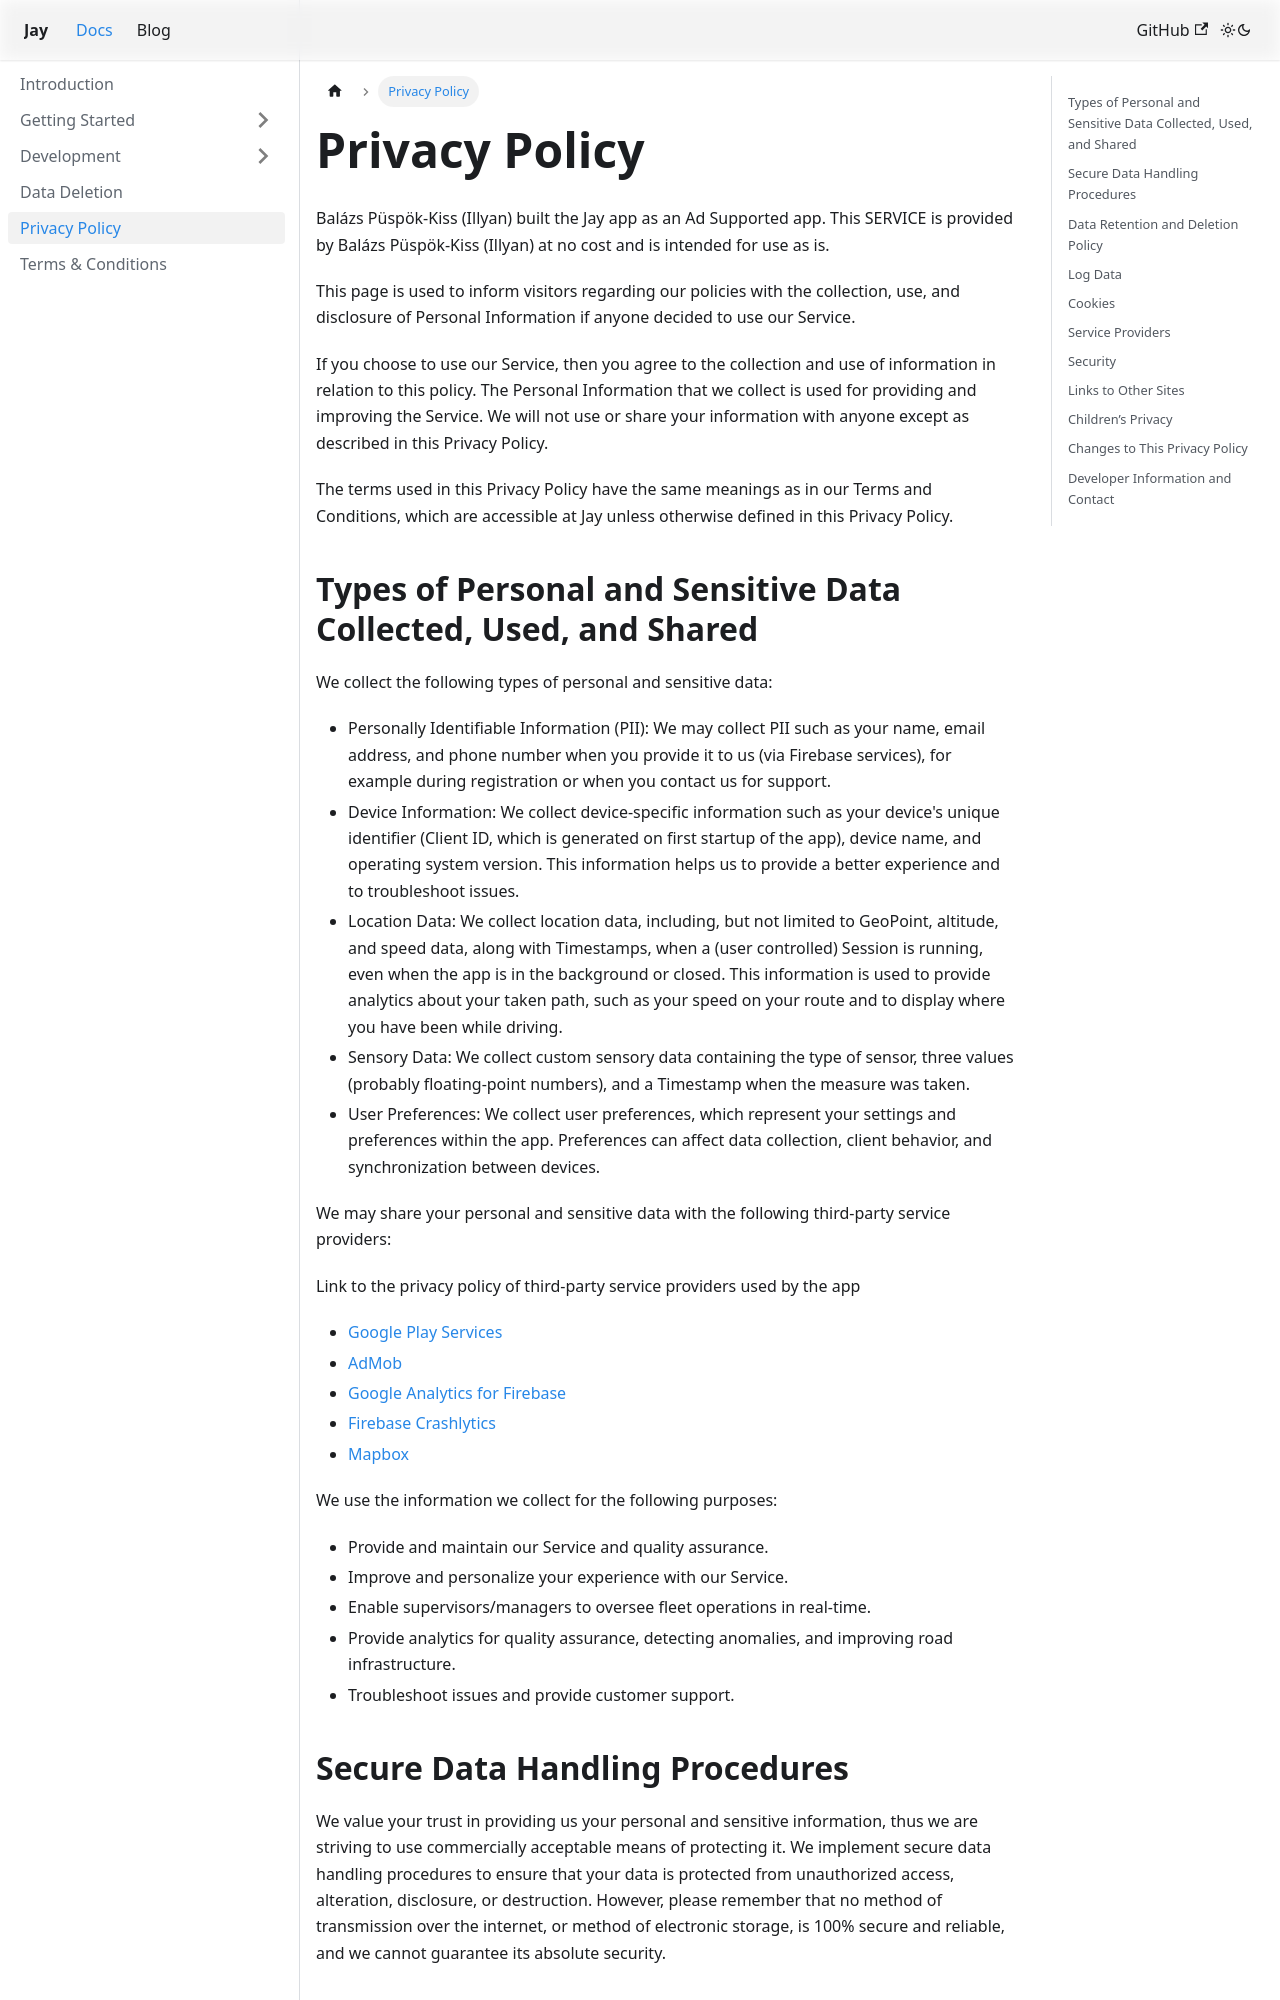

repository: HLCaptain/jay-android · page: docs/privacy-policy.html · generator: docusaurus

---
# Dumb Googlers 👓
custom_edit_url: null
---

# Privacy Policy

Balázs Püspök-Kiss (Illyan) built the Jay app as an Ad Supported app. This SERVICE is provided by Balázs Püspök-Kiss (Illyan) at no cost and is intended for use as is.

This page is used to inform visitors regarding our policies with the collection, use, and disclosure of Personal Information if anyone decided to use our Service.

If you choose to use our Service, then you agree to the collection and use of information in relation to this policy. The Personal Information that we collect is used for providing and improving the Service. We will not use or share your information with anyone except as described in this Privacy Policy.

The terms used in this Privacy Policy have the same meanings as in our Terms and Conditions, which are accessible at Jay unless otherwise defined in this Privacy Policy.
